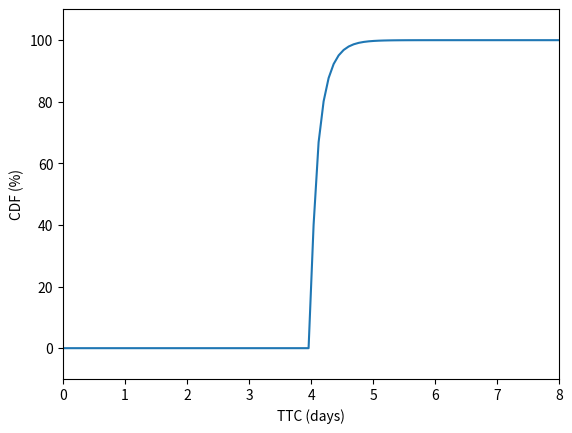
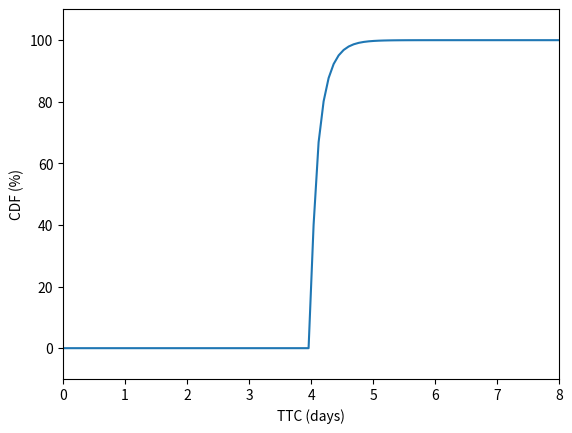
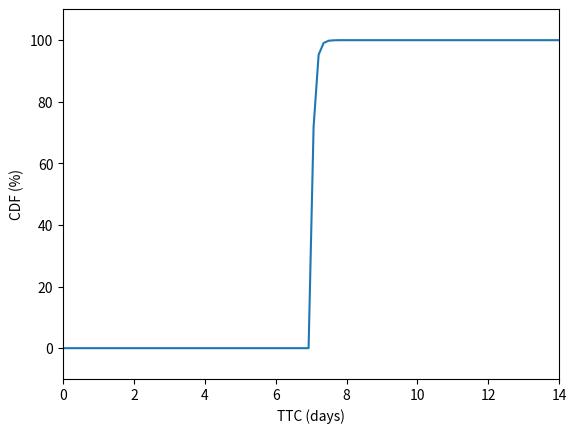
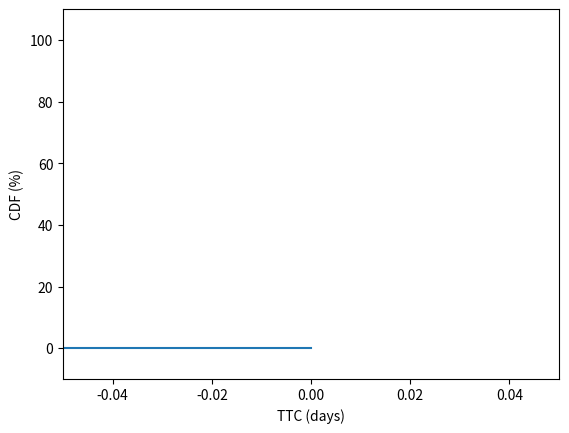

Write the Python code that produced these figures, in order. (Note: this script raises an exception after producing the figures.)
import numpy as np
import scipy
import matplotlib.pyplot as plt
fit = scipy.optimize.curve_fit(
    lambda x, alpha, loc, beta: scipy.stats.gamma.cdf(x, alpha, loc=loc, scale=1/beta),
    xdata=[0.05, 0.5, 0.95], # Percents
    ydata=[4, 8, 16], # Quantiles
    p0=[0.5, 8, 5] # Initial Guesses
)
print(fit)

for combo in [(4, 8, 16), (4, 8, 16), (7, 17, 37), (4, 9, 15)]:
    plt.figure()
    fit_alpha, fit_loc, fit_beta = scipy.stats.gamma.fit(combo, )
    print(fit_alpha, fit_loc, fit_beta)
    x = np.linspace(0, fit_loc*2, num=100)
    cdf = scipy.stats.gamma.cdf(x, fit_alpha, loc=fit_loc, scale=1/fit_beta)
    plt.plot(x, 100.0*cdf)
    plt.gca().set(xlabel="TTC (days)", ylabel="CDF (%)", ylim=(-10, 110), xlim=(0, np.max(x)))
    plt.show()

import inspect
import numpy as np
from cyber import CommmonDefences
N = 10000
efforts = np.zeros(shape=(N, 6))
names = []
for j, (name, method) in enumerate(inspect.getmembers(CommmonDefences, predicate=inspect.ismethod)):
    efforts[:, j] = method().effort_distribution.rvs(N)
    names.append(name)


import pandas as pd
import matplotlib.pyplot as plt
import seaborn as sns
df = pd.DataFrame(efforts, columns=names)
fig, axes = plt.subplots(nrows=df.shape[1], figsize=(4, df.shape[1]*4))
for i, column in enumerate(df.columns.values):
    sns.histplot(df.loc[:, column], stat="proportion", ax=axes[i])
    axes[i].set(xlabel="TTC (days)", title=column)
plt.tight_layout()
plt.show()

